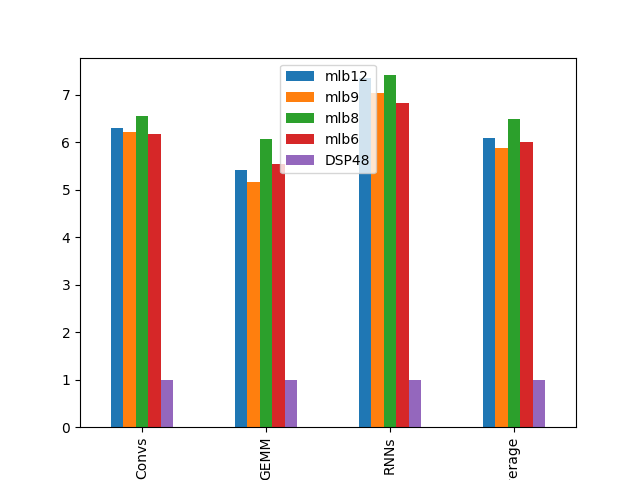

Data behind this chart, as committed beside it:
6.305228287334911919e+00, 6.212495803729041199e+00, 6.546677667798742384e+00, 6.187874956665093684e+00, 1.000000000000000000e+00
5.415211797136282534e+00, 5.171141410905612190e+00, 6.063866326973795573e+00, 5.535374827285629351e+00, 1.000000000000000000e+00
7.362928782855753695e+00, 7.042575327130110807e+00, 7.416232554821337253e+00, 6.831310147807382549e+00, 1.000000000000000000e+00
6.088594714268060315e+00, 5.875442027410155532e+00, 6.489832119606607996e+00, 6.001976984124798520e+00, 1.000000000000000000e+00
